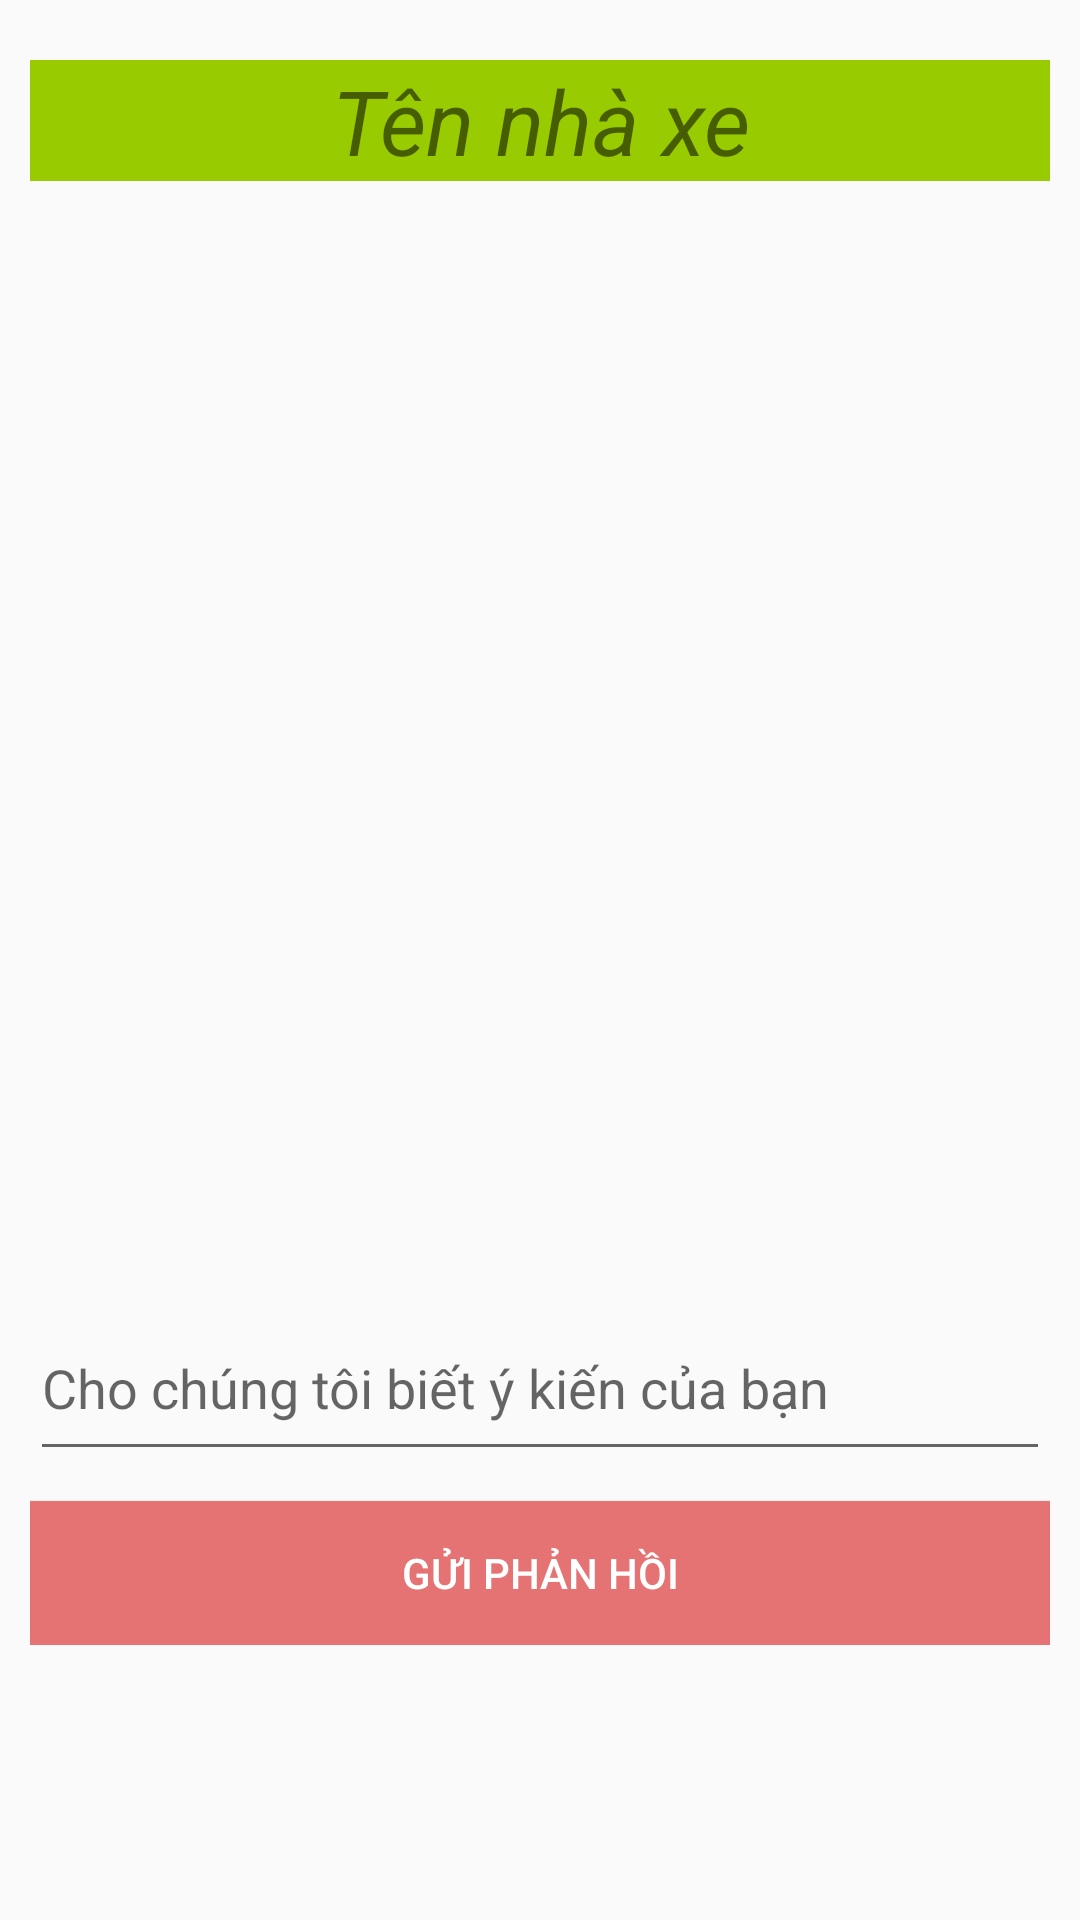

Here is an Android app screen rendered from its layout file. Give the layout XML and the strings, colors and styles it references.
<!-- AndroidManifest.xml: application theme CarServicesAppTheme -->
<!-- res/layout/layout_ratingbar.xml -->
<?xml version="1.0" encoding="utf-8"?>
<ScrollView xmlns:android="http://schemas.android.com/apk/res/android"
    xmlns:app="http://schemas.android.com/apk/res-auto"
    xmlns:tools="http://schemas.android.com/tools"
    android:layout_width="match_parent"
    android:layout_height="match_parent"
    app:layout_constraintBottom_toBottomOf="parent"
    app:layout_constraintEnd_toEndOf="parent"
    app:layout_constraintStart_toStartOf="parent"
    app:layout_constraintTop_toTopOf="parent"
    app:layout_constraintVertical_bias="1.0">
<LinearLayout
    android:layout_width="match_parent"
    android:layout_height="match_parent"
    android:orientation="vertical"
    android:padding="10dp">

    <TextView
        android:id="@+id/textView2"
        android:layout_width="match_parent"
        android:layout_height="wrap_content"
        android:layout_marginTop="10dp"
        android:background="@android:color/holo_green_light"
        android:gravity="center_horizontal"
        android:text="Tên nhà xe"
        android:textSize="30dp"
        android:textStyle="italic" />


    <ListView
        android:id="@+id/listviewPhanHoi"
        android:layout_width="match_parent"
        android:layout_marginTop="30dp"
        android:layout_height="330dp" />

    <EditText
        android:id="@+id/etFeedback"
        android:layout_width="match_parent"
        android:layout_height="50dp"
        android:layout_marginTop="20dp"
        android:ems="10"
        android:gravity="top"
        android:hint="Cho chúng tôi biết ý kiến của bạn"
        android:inputType="text"
        android:lines="5"
        android:singleLine="true" />

    <Button
        android:id="@+id/btnSubmit"
        android:layout_width="match_parent"
        android:layout_height="wrap_content"
        android:layout_marginTop="10dp"
        android:background="#e57373"
        android:text="Gửi phản hồi"
        android:textColor="@android:color/white" />

</LinearLayout>
</ScrollView>
<!-- resources referenced by this layout -->
<resources>
  <style name="CarServicesAppTheme" parent="AppTheme">
          <item name="windowActionBar">false</item>
          <item name="windowNoTitle">true</item>
          <item name="android:colorPrimary">@color/primaryColor</item>
          <item name="android:colorPrimaryDark">@color/primaryDarkColor</item>
          <item name="android:colorAccent">@color/secondaryColor</item>
          <item name="android:buttonStyle">@style/buttonStyle</item>
          <item name="android:textViewStyle">@style/primaryLargeTextStyle</item>
  
          <item name="android:fontFamily">@font/roboto</item>
          <item name="android:buttonStyleToggle">@style/toggleButtonStyle</item>
  
  
  
      </style>
  <style name="AppTheme" parent="Theme.AppCompat.Light.DarkActionBar">
          <item name="colorPrimary">@color/colorPrimary</item>
          <item name="colorPrimaryDark">@color/colorPrimaryDark</item>
          <item name="colorAccent">@color/colorAccent</item>
      </style>
  <color name="primaryColor">#32cd32</color>
  <color name="primaryDarkColor">#009b00</color>
  <color name="secondaryColor">#303f9f</color>
  <style name="buttonStyle" parent="CarServicesAppTheme">
          <item name="android:textColor">@color/secondaryTextColor</item>
          <item name="android:background">@drawable/button_selector</item>
          <item name="android:fontFamily">@font/roboto</item>
          <item name="android:padding">10dp</item>
          <item name="android:gravity">center</item>
          <item name="android:textStyle">bold</item>
          <item name="android:textSize">@dimen/buttonTextSize</item>
      </style>
  <style name="primaryLargeTextStyle" parent="CarServicesAppTheme">
          <item name="android:textColor">@color/primaryTextColor</item>
          <item name="android:padding">5dp</item>
          <item name="android:textSize">@dimen/largeTextSize</item>
          <item name="android:layout_marginTop">5dp</item>
          <item name="android:layout_marginBottom">5dp</item>
      </style>
  <style name="toggleButtonStyle" parent="CarServicesAppTheme">
          <item name="android:textColor">@color/secondaryTextColor</item>
          <item name="android:background">@drawable/button_selector</item>
          <item name="android:fontFamily">@font/roboto</item>
          <item name="android:padding">10dp</item>
          <item name="android:gravity">center</item>
          <item name="android:textStyle">bold</item>
          <item name="android:textSize">@dimen/buttonTextSize</item>
      </style>
  <color name="colorPrimary">#3F51B5</color>
  <color name="colorPrimaryDark">#303F9F</color>
  <color name="colorAccent">#FF4081</color>
  <color name="secondaryTextColor">#ffffff</color>
  <color name="primaryTextColor">#000000</color>
  <dimen name="largeTextSize">20sp</dimen>
</resources>
